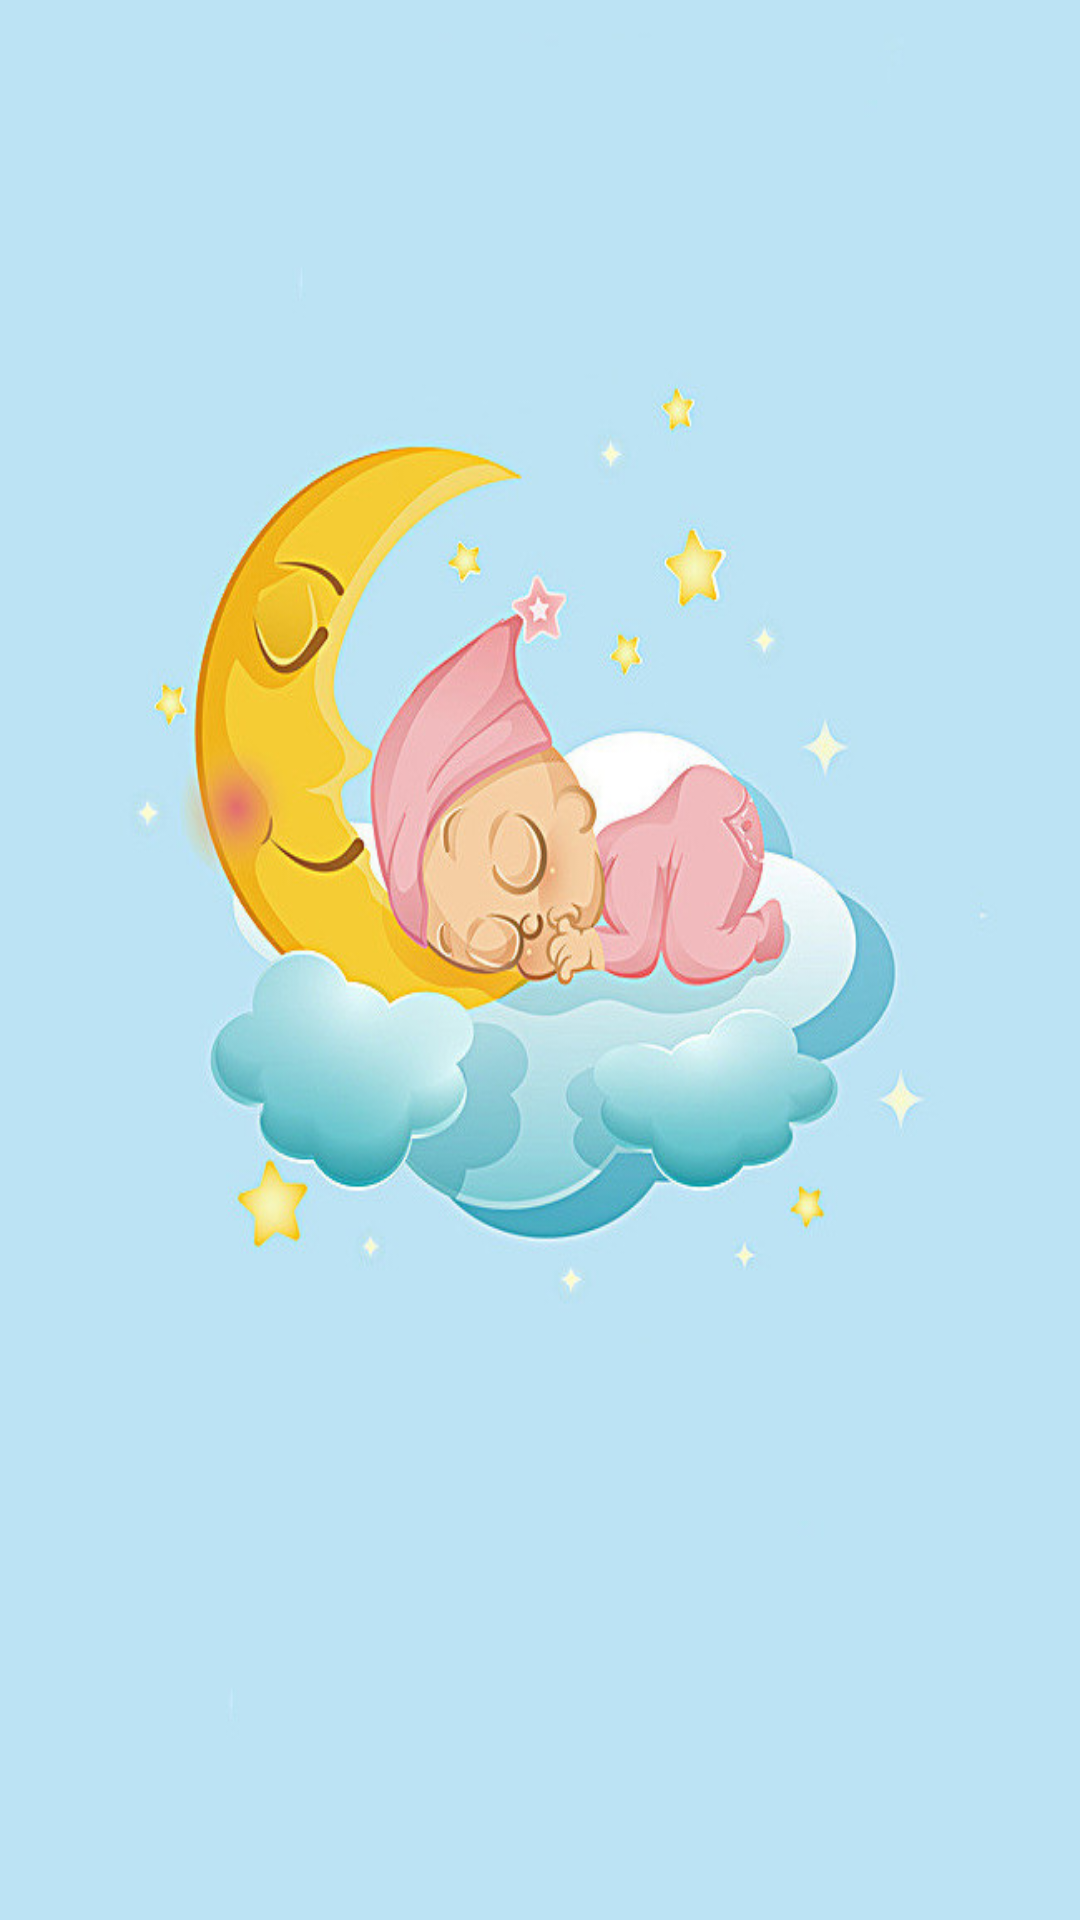

Write the Android layout XML for this screen, with the resource values it uses.
<!-- AndroidManifest.xml: application theme AppTheme -->
<!-- res/layout/activity_main.xml -->
<?xml version="1.0" encoding="utf-8"?>
<android.support.constraint.ConstraintLayout xmlns:android="http://schemas.android.com/apk/res/android"
    xmlns:app="http://schemas.android.com/apk/res-auto"
    xmlns:tools="http://schemas.android.com/tools"
    android:layout_width="match_parent"
    android:layout_height="match_parent"
    tools:context=".MainActivity"
    android:background="@drawable/main_background">



</android.support.constraint.ConstraintLayout>
<!-- resources referenced by this layout -->
<resources>
  <!-- drawable main_background: jpg bitmap (drawable, 69748 bytes) -->
  <style name="AppTheme" parent="Theme.AppCompat.Light.NoActionBar">
          
          <item name="colorPrimary">@color/colorPrimary</item>
          <item name="colorPrimaryDark">@color/colorPrimaryDark</item>
          <item name="colorAccent">@color/colorAccent</item>
      </style>
  <color name="colorPrimary">#444440</color>
  <color name="colorPrimaryDark">#000000</color>
  <color name="colorAccent">#FF4081</color>
</resources>
